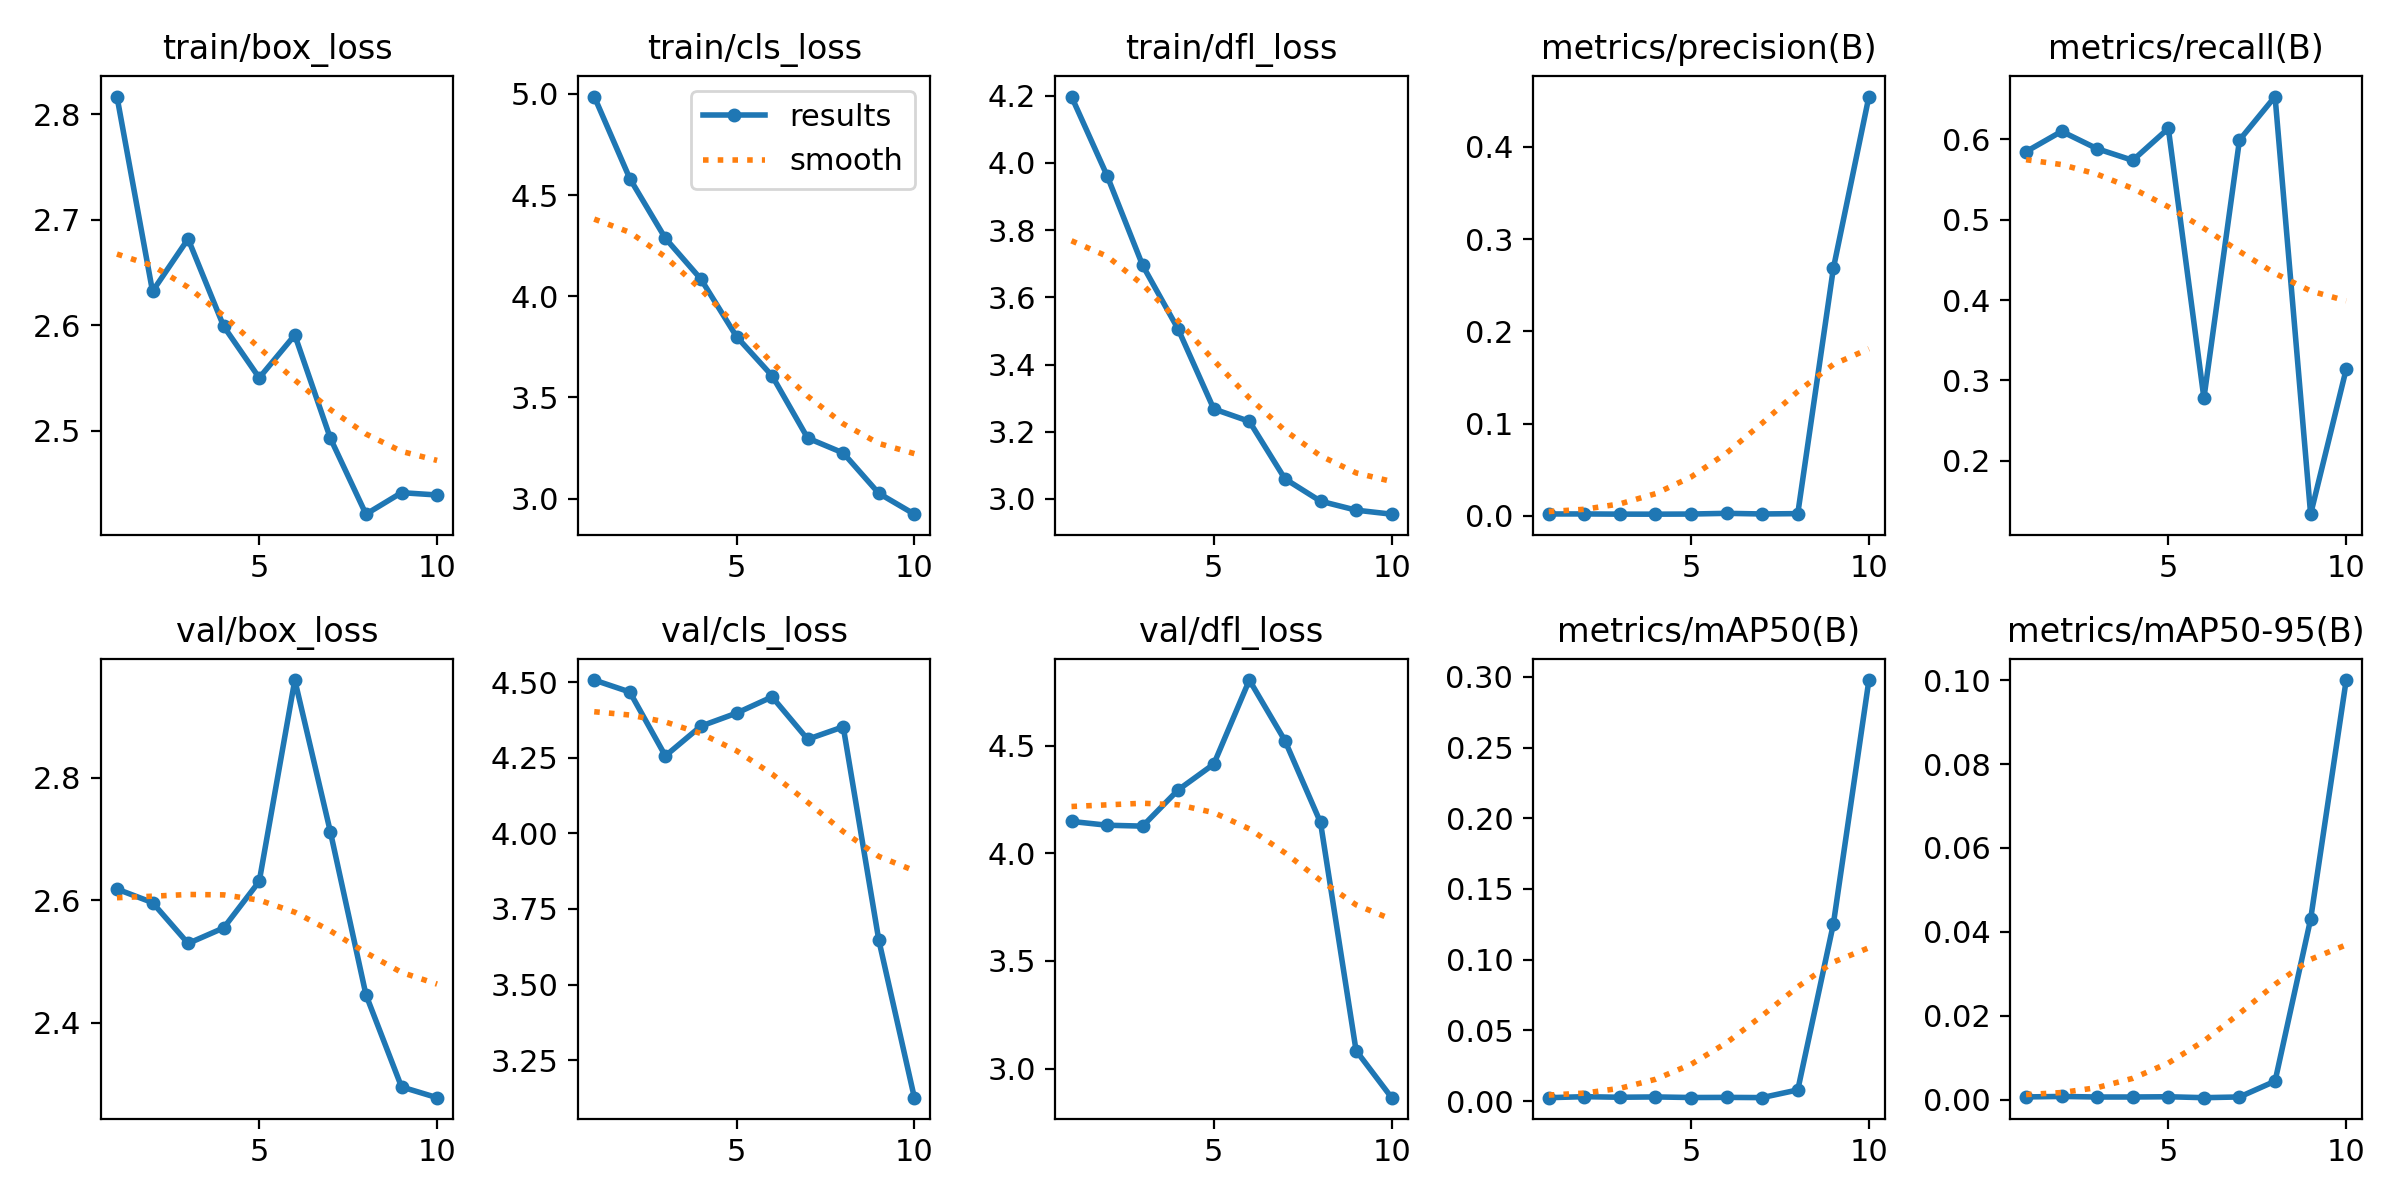

The data file committed next to this chart (first rows):
epoch, train/box_loss, train/cls_loss, train/dfl_loss, metrics/precision(B), metrics/recall(B), metrics/mAP50(B), metrics/mAP50-95(B), val/box_loss, val/cls_loss, val/dfl_loss, lr/pg0, lr/pg1, lr/pg2
1, 2.817, 4.987, 4.197, 0.00206, 0.5848, 0.00242, 0.00065, 2.618, 4.507, 4.148, 0.00034, 0.00034, 0.00034
2, 2.632, 4.582, 3.962, 0.00209, 0.6101, 0.00312, 0.00076, 2.596, 4.467, 4.13, 0.0006307, 0.0006307, 0.0006307
3, 2.682, 4.287, 3.695, 0.00189, 0.5885, 0.00272, 0.00063, 2.529, 4.256, 4.126, 0.0008501, 0.0008501, 0.0008501
4, 2.599, 4.085, 3.505, 0.00184, 0.574, 0.00295, 0.00063, 2.555, 4.355, 4.294, 0.0009983, 0.0009983, 0.0009983
5, 2.55, 3.801, 3.268, 0.00199, 0.6137, 0.00253, 0.00069, 2.631, 4.397, 4.414, 0.001075, 0.001075, 0.001075
6, 2.591, 3.607, 3.231, 0.00275, 0.278, 0.00262, 0.00047, 2.96, 4.451, 4.804, 0.00101, 0.00101, 0.00101
7, 2.493, 3.299, 3.06, 0.00206, 0.5993, 0.00248, 0.00064, 2.712, 4.311, 4.523, 0.000812, 0.000812, 0.000812
8, 2.421, 3.225, 2.994, 0.00245, 0.6534, 0.00791, 0.0044, 2.446, 4.352, 4.143, 0.000614, 0.000614, 0.000614
9, 2.441, 3.026, 2.967, 0.2681, 0.1336, 0.1251, 0.04303, 2.295, 3.647, 3.083, 0.000416, 0.000416, 0.000416
10, 2.439, 2.923, 2.955, 0.4544, 0.3141, 0.2977, 0.1, 2.277, 3.126, 2.865, 0.000218, 0.000218, 0.000218
